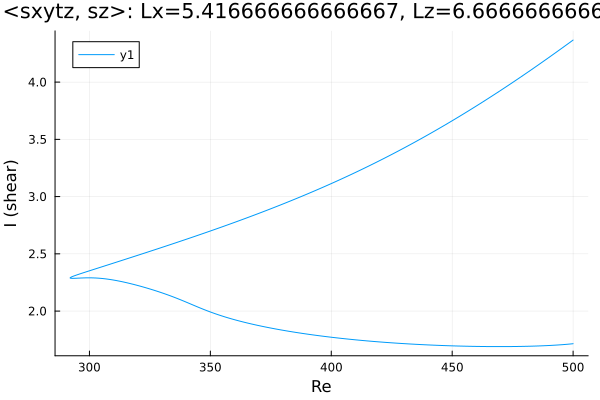

Values plotted in this chart, from the file beside it:
Re, shear
500.0, 1.715
499.6, 1.714
498.2, 1.711
496.8, 1.709
495.4, 1.706
494, 1.704
492.6, 1.702
491.1, 1.701
489.7, 1.699
488.3, 1.698
486.9, 1.696
485.5, 1.695
484.1, 1.694
482.7, 1.693
482.4, 1.693
480.9, 1.692
479.5, 1.692
478.1, 1.691
476.7, 1.691
475.3, 1.69
473.9, 1.69
472.5, 1.69
471, 1.69
469.6, 1.69
468.2, 1.69
466.8, 1.69
465.4, 1.69
464, 1.69
462.6, 1.691
461.1, 1.691
459.7, 1.691
458.3, 1.692
456.9, 1.692
455.5, 1.693
454.1, 1.694
452.7, 1.695
451.2, 1.695
449.8, 1.696
448.4, 1.697
447, 1.698
445.6, 1.699
444.2, 1.701
442.8, 1.702
441.3, 1.703
439.9, 1.704
438.5, 1.706
437.1, 1.707
435.7, 1.709
434.3, 1.71
432.9, 1.712
431.4, 1.714
430, 1.716
428.6, 1.718
427.2, 1.719
425.8, 1.721
424.4, 1.724
423, 1.726
421.5, 1.728
420.1, 1.73
418.7, 1.733
... 311 more rows
